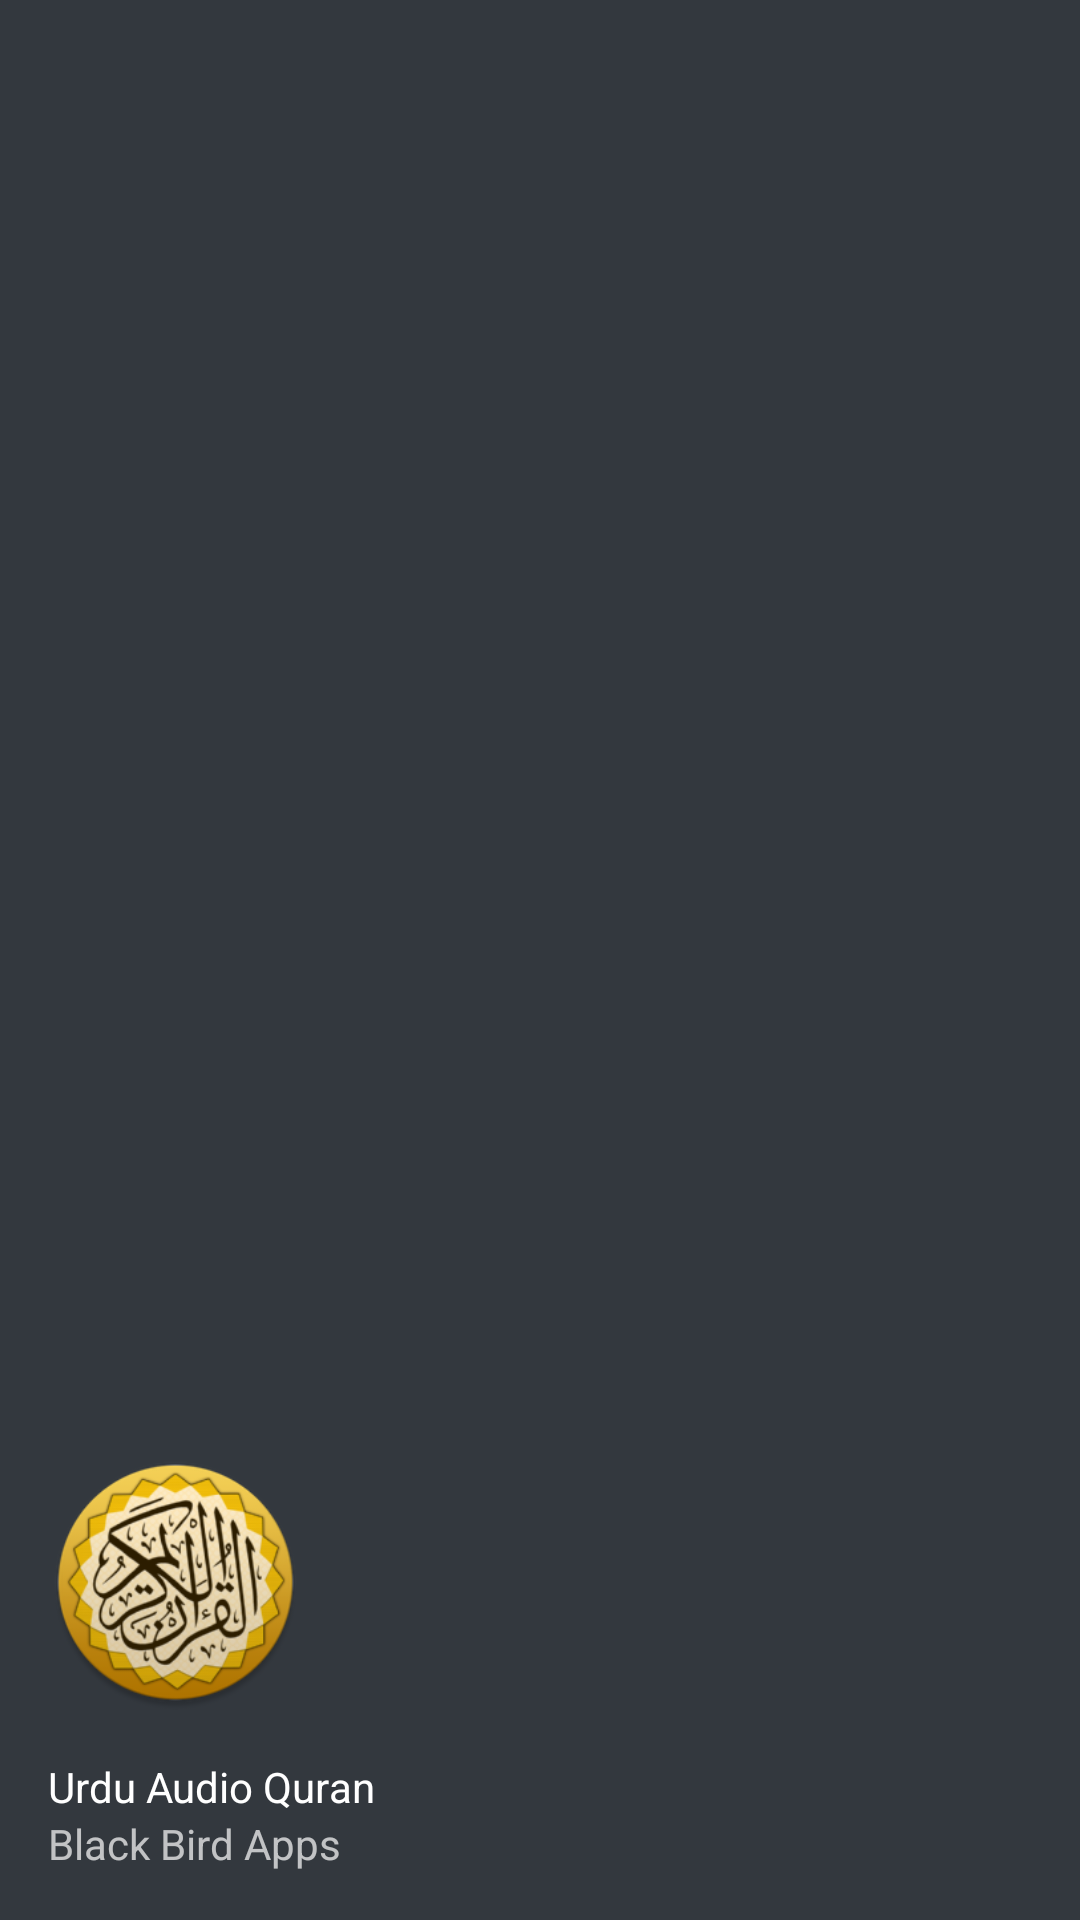

Produce the Android XML layout that renders to this screen, including the resource entries it uses.
<!-- AndroidManifest.xml: application theme AppTheme -->
<!-- res/layout/nav_header_main.xml -->
<?xml version="1.0" encoding="utf-8"?>
<LinearLayout xmlns:android="http://schemas.android.com/apk/res/android"
    android:layout_width="match_parent"
    android:layout_height="@dimen/nav_header_height"
    android:background="@drawable/side_nav_bar"
    android:gravity="bottom"
    android:orientation="vertical"
    android:paddingBottom="@dimen/activity_vertical_margin"
    android:paddingLeft="@dimen/activity_horizontal_margin"
    android:paddingRight="@dimen/activity_horizontal_margin"
    android:paddingTop="@dimen/activity_vertical_margin"
    android:theme="@style/ThemeOverlay.AppCompat.Dark">

    <ImageView
        android:id="@+id/imageView"
        android:layout_width="85dp"
        android:layout_height="85dp"
        android:paddingTop="0dp"
        android:src="@drawable/icon"
        android:contentDescription="Urdu Audio Quran" />

    <TextView
        android:layout_width="match_parent"
        android:layout_height="wrap_content"
        android:paddingTop="@dimen/nav_header_vertical_spacing"
        android:text="Urdu Audio Quran"
        android:textAppearance="@style/TextAppearance.AppCompat.Body1" />

    <TextView
        android:id="@+id/textView"
        android:layout_width="wrap_content"
        android:layout_height="wrap_content"
        android:text="Black Bird Apps" />

</LinearLayout>
<!-- resources referenced by this layout -->
<resources>
  <dimen name="activity_horizontal_margin">16dp</dimen>
  <dimen name="activity_vertical_margin">16dp</dimen>
  <dimen name="nav_header_height">185dp</dimen>
  <dimen name="nav_header_vertical_spacing">16dp</dimen>
  <!-- drawable icon: png bitmap (drawable, 58073 bytes) -->
  <!-- drawable side_nav_bar (drawable) -->
  <shape xmlns:android="http://schemas.android.com/apk/res/android"
      android:shape="rectangle">
      <gradient
          android:angle="135"
          android:centerColor="#33383e"
          android:endColor="#33383e"
          android:startColor="#33383e"
          android:type="linear" />
  </shape>
  <style name="AppTheme" parent="Theme.AppCompat.Light.DarkActionBar">
          
          <item name="colorPrimary">#33383e</item>
          <item name="colorPrimaryDark">#24292e</item>
          <item name="colorAccent">#b2b2b2</item>
      </style>
</resources>
